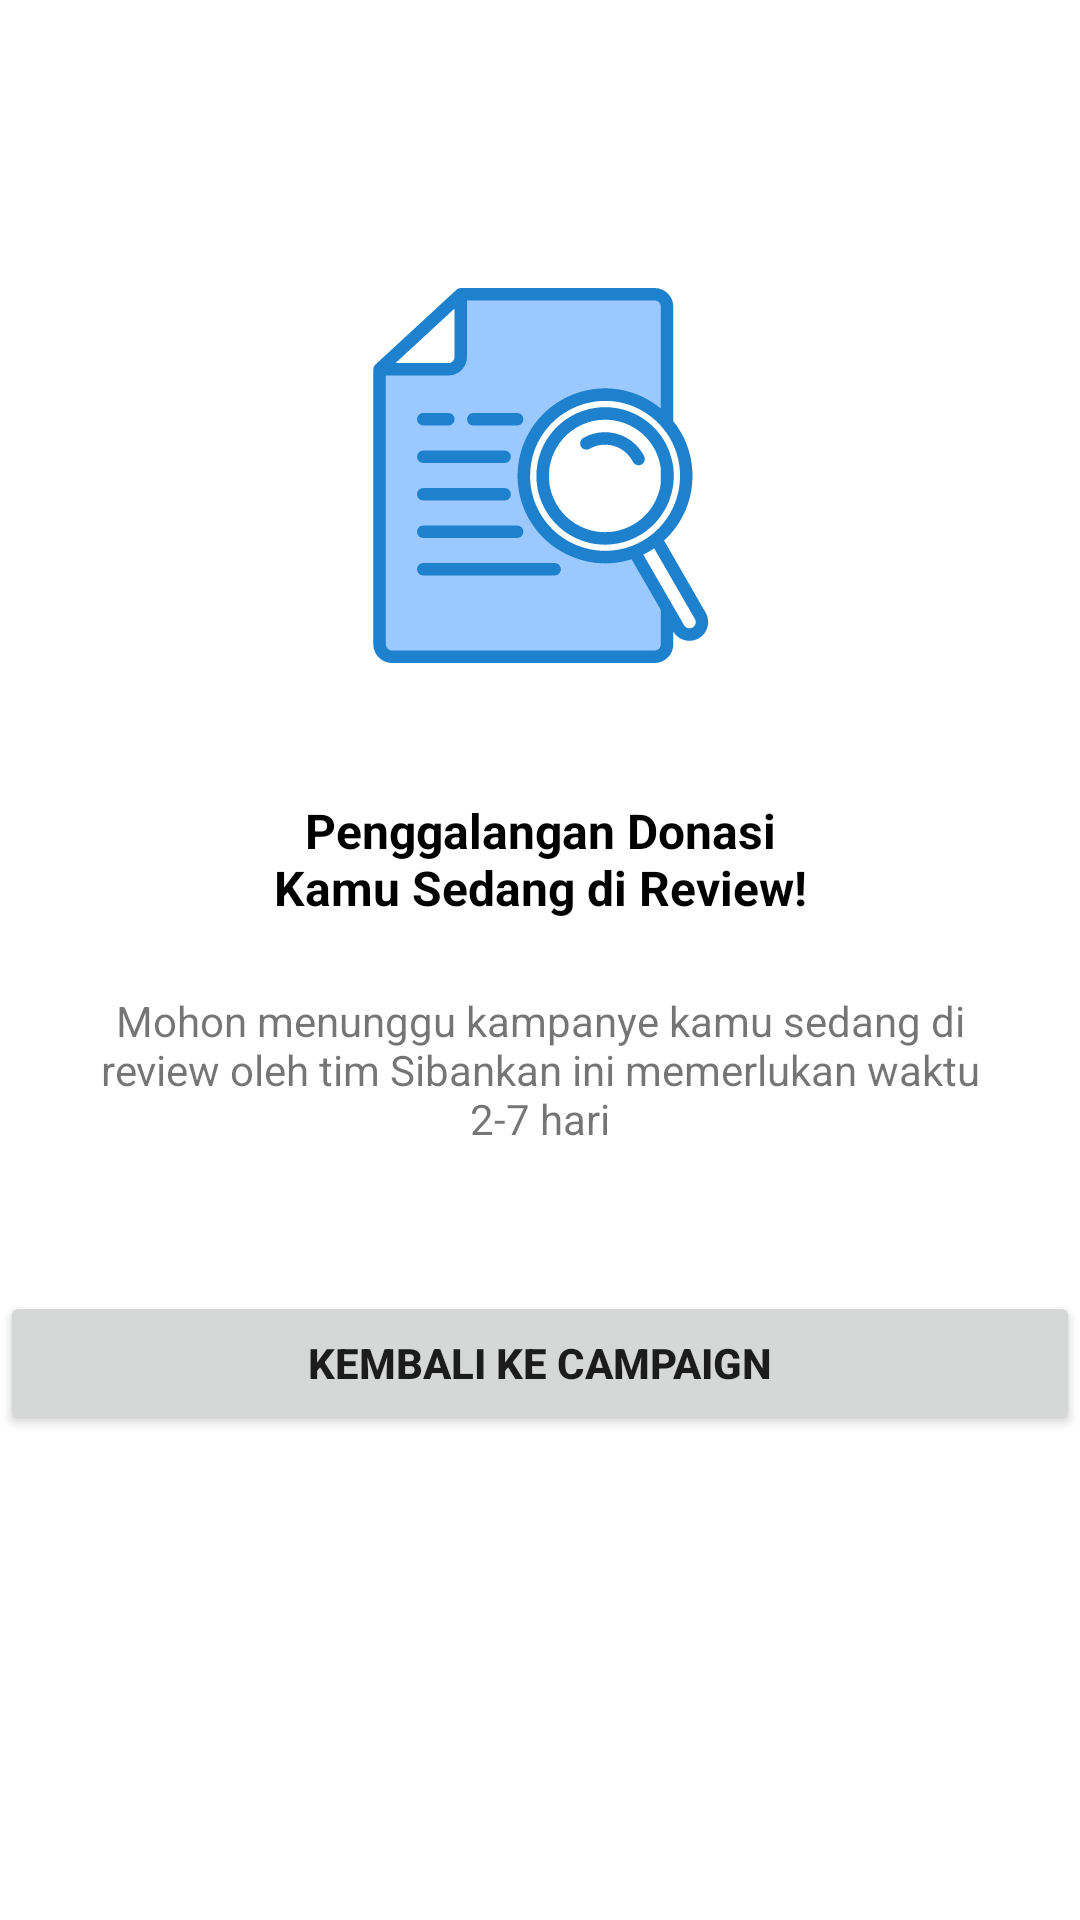

Reconstruct the res/layout file that produces this screen, plus the resources it refers to.
<!-- AndroidManifest.xml: application theme AppTheme -->
<!-- res/layout/activity_galang_android52.xml -->
<?xml version="1.0" encoding="utf-8"?>
<androidx.constraintlayout.widget.ConstraintLayout xmlns:android="http://schemas.android.com/apk/res/android"
    xmlns:app="http://schemas.android.com/apk/res-auto"
    xmlns:tools="http://schemas.android.com/tools"
    android:layout_width="match_parent"
    android:layout_height="match_parent"
    android:layout_margin="24dp"
    tools:context=".galang_ui.GalangAndroid52">

    <ImageView
        android:id="@+id/imageView10"
        android:layout_width="wrap_content"
        android:layout_height="wrap_content"
        android:layout_marginTop="96dp"
        android:src="@drawable/ic_review_1"
        app:layout_constraintEnd_toEndOf="parent"
        app:layout_constraintStart_toStartOf="parent"
        app:layout_constraintTop_toTopOf="parent" />

    <TextView
        android:id="@+id/textView28"
        android:layout_width="wrap_content"
        android:layout_height="wrap_content"
        android:layout_marginTop="45dp"
        android:gravity="center_horizontal"
        android:maxWidth="200dp"
        android:text="Penggalangan Donasi Kamu Sedang di Review!"
        android:textAlignment="center"
        android:textColor="#000"
        android:textSize="16dp"
        android:textStyle="bold"
        app:layout_constraintEnd_toEndOf="parent"
        app:layout_constraintStart_toStartOf="parent"
        app:layout_constraintTop_toBottomOf="@+id/imageView10" />

    <TextView
        android:id="@+id/textView29"
        android:layout_width="wrap_content"
        android:layout_height="wrap_content"
        android:layout_marginTop="24dp"
        android:gravity="center_horizontal"
        android:maxWidth="300dp"
        android:text="Mohon menunggu kampanye kamu sedang di review oleh tim Sibankan ini memerlukan waktu 2-7 hari"
        android:textAlignment="center"
        app:layout_constraintEnd_toEndOf="parent"
        app:layout_constraintStart_toStartOf="parent"
        app:layout_constraintTop_toBottomOf="@+id/textView28" />

    <Button
        android:layout_width="match_parent"
        android:layout_height="wrap_content"
        android:text="KEMBALI KE CAMPAIGN"
        android:textSize="14sp"
        android:textStyle="bold"
        android:layout_marginTop="48dp"
        app:layout_constraintEnd_toEndOf="parent"
        app:layout_constraintStart_toStartOf="parent"
        app:layout_constraintTop_toBottomOf="@+id/textView29" />


</androidx.constraintlayout.widget.ConstraintLayout>
<!-- resources referenced by this layout -->
<resources>
  <!-- drawable ic_review_1: vector/xml drawable (drawable, 12565 chars, omitted) -->
  <style name="AppTheme" parent="Theme.MaterialComponents.Light.NoActionBar">
          
          <item name="colorPrimary">@color/colorPrimary</item>
          <item name="colorPrimaryDark">@color/colorPrimaryDark</item>
          <item name="colorAccent">@color/colorAccent</item>
      </style>
  <color name="colorPrimary">#367FF9</color>
  <color name="colorPrimaryDark">#236FEF</color>
  <color name="colorAccent">#2196F3</color>
</resources>
